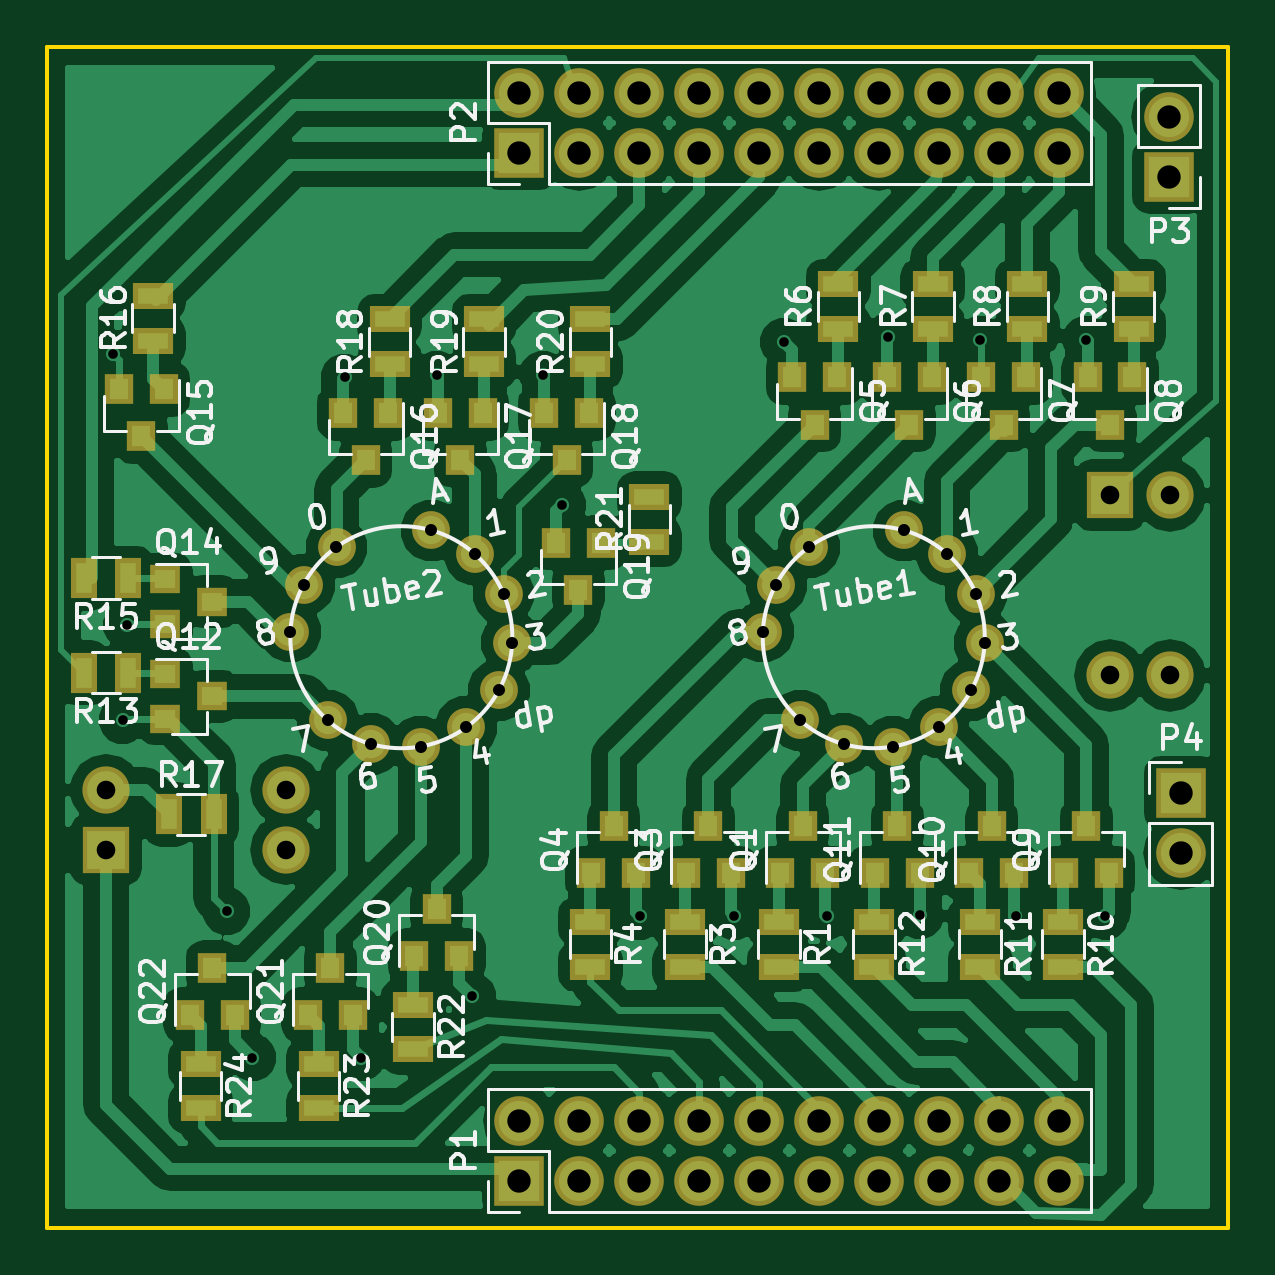
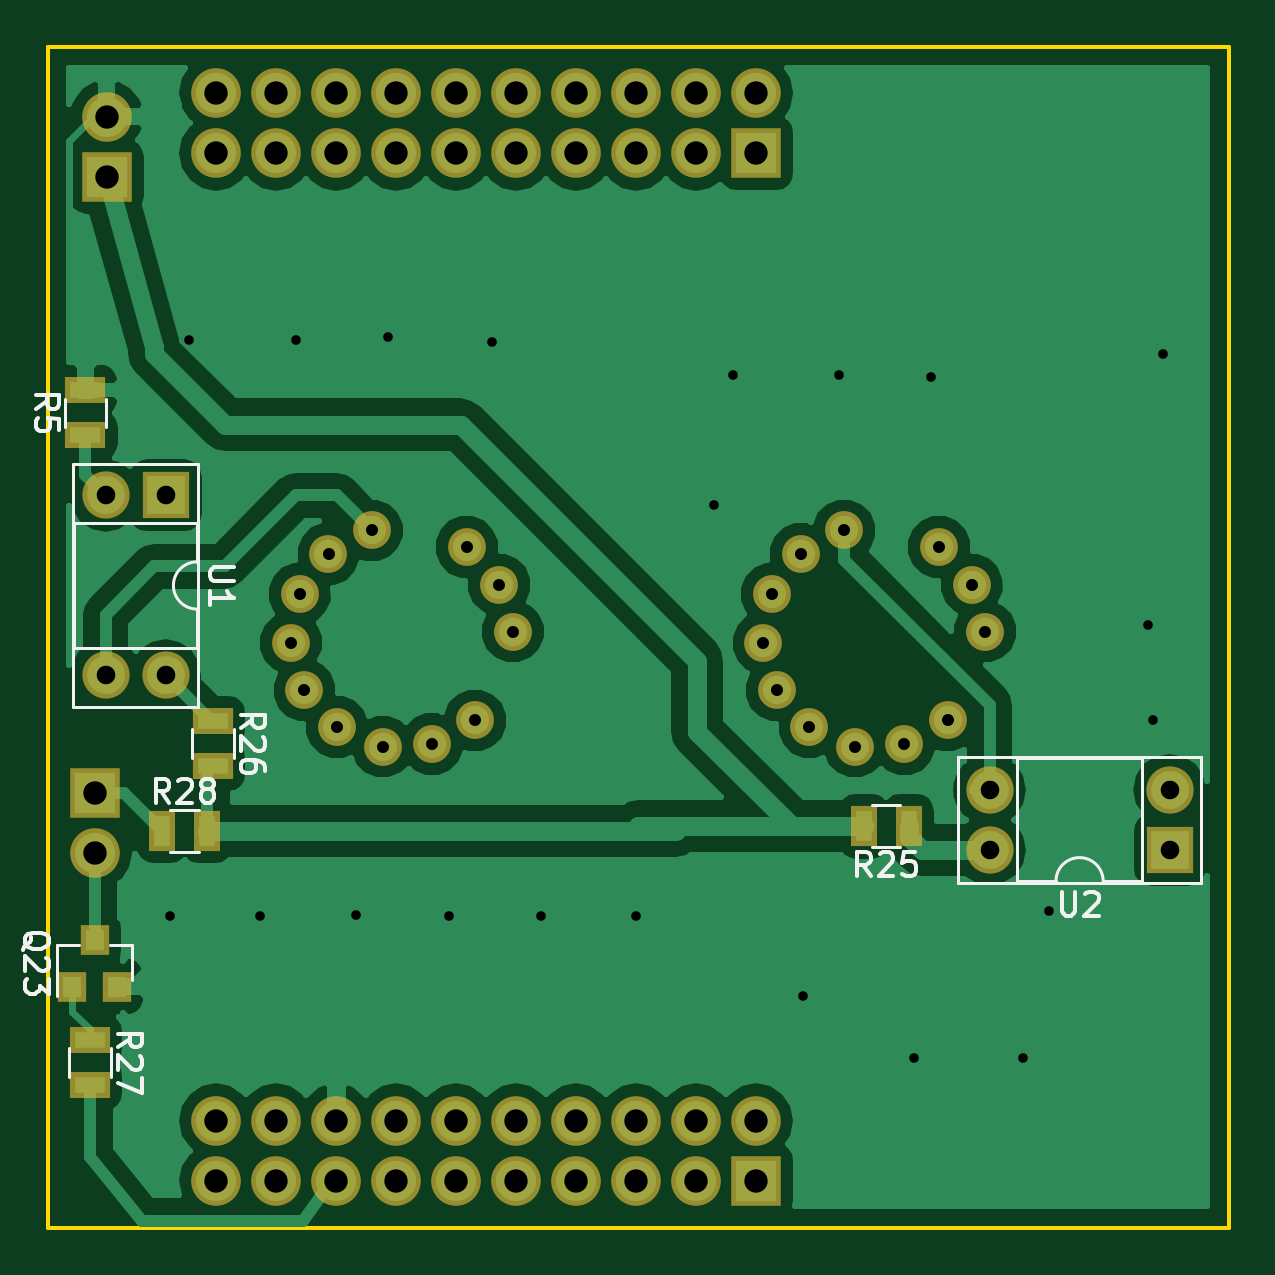
Circuit board: 8 layer files. Board 50.0 x 50.0 mm.
- bottom_copper: f6-B.Cu.gbr (46142 bytes)
- bottom_mask: f6-B.Mask.gbr (2860 bytes)
- bottom_silk: f6-B.SilkS.gbr (9420 bytes)
- outline: f6-Edge.Cuts.gbr (496 bytes)
- top_copper: f6-F.Cu.gbr (106853 bytes)
- top_mask: f6-F.Mask.gbr (5142 bytes)
- top_silk: f6-F.SilkS.gbr (61280 bytes)
- drill: f6.drl (1435 bytes)

=== bottom_copper: f6-B.Cu.gbr (46142 bytes, source omitted) ===
=== bottom_mask: f6-B.Mask.gbr ===
G04 #@! TF.FileFunction,Soldermask,Bot*
%FSLAX46Y46*%
G04 Gerber Fmt 4.6, Leading zero omitted, Abs format (unit mm)*
G04 Created by KiCad (PCBNEW 4.0.4-stable) date 12/02/17 22:43:03*
%MOMM*%
%LPD*%
G01*
G04 APERTURE LIST*
%ADD10C,0.100000*%
%ADD11C,1.600000*%
%ADD12R,2.100000X2.100000*%
%ADD13O,2.100000X2.100000*%
%ADD14R,2.000000X2.000000*%
%ADD15O,2.000000X2.000000*%
%ADD16R,1.700000X1.100000*%
%ADD17R,1.100000X1.700000*%
%ADD18R,1.200000X1.300000*%
G04 APERTURE END LIST*
D10*
D11*
X122256460Y-96188505D03*
X120880439Y-97771498D03*
X120307250Y-99761261D03*
X121894545Y-103522776D03*
X123725524Y-104519979D03*
X125816146Y-104628596D03*
X127743540Y-103811495D03*
X129123034Y-102248198D03*
X129692750Y-100238739D03*
X129328089Y-98170643D03*
X128105455Y-96477224D03*
X126274476Y-95480021D03*
X102256460Y-96188505D03*
X100880439Y-97771498D03*
X100307250Y-99761261D03*
X101894545Y-103522776D03*
X103725524Y-104519979D03*
X105816146Y-104628596D03*
X107743540Y-103811495D03*
X109123034Y-102248198D03*
X109692750Y-100238739D03*
X109328089Y-98170643D03*
X108105455Y-96477224D03*
X106274476Y-95480021D03*
D12*
X138000000Y-106600000D03*
D13*
X138000000Y-109140000D03*
D14*
X135000000Y-94000000D03*
D15*
X137540000Y-101620000D03*
X137540000Y-94000000D03*
X135000000Y-101620000D03*
D12*
X110000000Y-123000000D03*
D13*
X110000000Y-120460000D03*
X112540000Y-123000000D03*
X112540000Y-120460000D03*
X115080000Y-123000000D03*
X115080000Y-120460000D03*
X117620000Y-123000000D03*
X117620000Y-120460000D03*
X120160000Y-123000000D03*
X120160000Y-120460000D03*
X122700000Y-123000000D03*
X122700000Y-120460000D03*
X125240000Y-123000000D03*
X125240000Y-120460000D03*
X127780000Y-123000000D03*
X127780000Y-120460000D03*
X130320000Y-123000000D03*
X130320000Y-120460000D03*
X132860000Y-123000000D03*
X132860000Y-120460000D03*
D12*
X110000000Y-79500000D03*
D13*
X110000000Y-76960000D03*
X112540000Y-79500000D03*
X112540000Y-76960000D03*
X115080000Y-79500000D03*
X115080000Y-76960000D03*
X117620000Y-79500000D03*
X117620000Y-76960000D03*
X120160000Y-79500000D03*
X120160000Y-76960000D03*
X122700000Y-79500000D03*
X122700000Y-76960000D03*
X125240000Y-79500000D03*
X125240000Y-76960000D03*
X127780000Y-79500000D03*
X127780000Y-76960000D03*
X130320000Y-79500000D03*
X130320000Y-76960000D03*
X132860000Y-79500000D03*
X132860000Y-76960000D03*
D14*
X92500000Y-109000000D03*
D15*
X100120000Y-106460000D03*
X92500000Y-106460000D03*
X100120000Y-109000000D03*
D16*
X138400000Y-91450000D03*
X138400000Y-89550000D03*
D17*
X103550000Y-108000000D03*
X105450000Y-108000000D03*
D16*
X133000000Y-103550000D03*
X133000000Y-105450000D03*
D18*
X138950000Y-114800000D03*
X137050000Y-114800000D03*
X138000000Y-112800000D03*
D16*
X138200000Y-117050000D03*
X138200000Y-118950000D03*
D17*
X135150000Y-108200000D03*
X133250000Y-108200000D03*
D12*
X137500000Y-80500000D03*
D13*
X137500000Y-77960000D03*
M02*

=== bottom_silk: f6-B.SilkS.gbr (9420 bytes, source omitted) ===
=== outline: f6-Edge.Cuts.gbr ===
G04 #@! TF.FileFunction,Profile,NP*
%FSLAX46Y46*%
G04 Gerber Fmt 4.6, Leading zero omitted, Abs format (unit mm)*
G04 Created by KiCad (PCBNEW 4.0.4-stable) date 12/02/17 22:43:03*
%MOMM*%
%LPD*%
G01*
G04 APERTURE LIST*
%ADD10C,0.100000*%
%ADD11C,0.150000*%
G04 APERTURE END LIST*
D10*
D11*
X90000000Y-75000000D02*
X90000000Y-125000000D01*
X140000000Y-75000000D02*
X90000000Y-75000000D01*
X140000000Y-125000000D02*
X140000000Y-75000000D01*
X90000000Y-125000000D02*
X140000000Y-125000000D01*
M02*

=== top_copper: f6-F.Cu.gbr (106853 bytes, source omitted) ===
=== top_mask: f6-F.Mask.gbr ===
G04 #@! TF.FileFunction,Soldermask,Top*
%FSLAX46Y46*%
G04 Gerber Fmt 4.6, Leading zero omitted, Abs format (unit mm)*
G04 Created by KiCad (PCBNEW 4.0.4-stable) date 12/02/17 22:43:03*
%MOMM*%
%LPD*%
G01*
G04 APERTURE LIST*
%ADD10C,0.100000*%
%ADD11C,1.600000*%
%ADD12R,2.100000X2.100000*%
%ADD13O,2.100000X2.100000*%
%ADD14R,2.000000X2.000000*%
%ADD15O,2.000000X2.000000*%
%ADD16R,1.200000X1.300000*%
%ADD17R,1.300000X1.200000*%
%ADD18R,1.700000X1.100000*%
%ADD19R,1.100000X1.700000*%
G04 APERTURE END LIST*
D10*
D11*
X122256460Y-96188505D03*
X120880439Y-97771498D03*
X120307250Y-99761261D03*
X121894545Y-103522776D03*
X123725524Y-104519979D03*
X125816146Y-104628596D03*
X127743540Y-103811495D03*
X129123034Y-102248198D03*
X129692750Y-100238739D03*
X129328089Y-98170643D03*
X128105455Y-96477224D03*
X126274476Y-95480021D03*
X102256460Y-96188505D03*
X100880439Y-97771498D03*
X100307250Y-99761261D03*
X101894545Y-103522776D03*
X103725524Y-104519979D03*
X105816146Y-104628596D03*
X107743540Y-103811495D03*
X109123034Y-102248198D03*
X109692750Y-100238739D03*
X109328089Y-98170643D03*
X108105455Y-96477224D03*
X106274476Y-95480021D03*
D12*
X138000000Y-106600000D03*
D13*
X138000000Y-109140000D03*
D14*
X135000000Y-94000000D03*
D15*
X137540000Y-101620000D03*
X137540000Y-94000000D03*
X135000000Y-101620000D03*
D12*
X110000000Y-123000000D03*
D13*
X110000000Y-120460000D03*
X112540000Y-123000000D03*
X112540000Y-120460000D03*
X115080000Y-123000000D03*
X115080000Y-120460000D03*
X117620000Y-123000000D03*
X117620000Y-120460000D03*
X120160000Y-123000000D03*
X120160000Y-120460000D03*
X122700000Y-123000000D03*
X122700000Y-120460000D03*
X125240000Y-123000000D03*
X125240000Y-120460000D03*
X127780000Y-123000000D03*
X127780000Y-120460000D03*
X130320000Y-123000000D03*
X130320000Y-120460000D03*
X132860000Y-123000000D03*
X132860000Y-120460000D03*
D12*
X110000000Y-79500000D03*
D13*
X110000000Y-76960000D03*
X112540000Y-79500000D03*
X112540000Y-76960000D03*
X115080000Y-79500000D03*
X115080000Y-76960000D03*
X117620000Y-79500000D03*
X117620000Y-76960000D03*
X120160000Y-79500000D03*
X120160000Y-76960000D03*
X122700000Y-79500000D03*
X122700000Y-76960000D03*
X125240000Y-79500000D03*
X125240000Y-76960000D03*
X127780000Y-79500000D03*
X127780000Y-76960000D03*
X130320000Y-79500000D03*
X130320000Y-76960000D03*
X132860000Y-79500000D03*
X132860000Y-76960000D03*
D14*
X92500000Y-109000000D03*
D15*
X100120000Y-106460000D03*
X92500000Y-106460000D03*
X100120000Y-109000000D03*
D16*
X121050000Y-110000000D03*
X122950000Y-110000000D03*
X122000000Y-108000000D03*
X117050000Y-110000000D03*
X118950000Y-110000000D03*
X118000000Y-108000000D03*
X113050000Y-110000000D03*
X114950000Y-110000000D03*
X114000000Y-108000000D03*
X123450000Y-89000000D03*
X121550000Y-89000000D03*
X122500000Y-91000000D03*
X127450000Y-89000000D03*
X125550000Y-89000000D03*
X126500000Y-91000000D03*
X131450000Y-89000000D03*
X129550000Y-89000000D03*
X130500000Y-91000000D03*
X135950000Y-89000000D03*
X134050000Y-89000000D03*
X135000000Y-91000000D03*
X133050000Y-110000000D03*
X134950000Y-110000000D03*
X134000000Y-108000000D03*
X129050000Y-110000000D03*
X130950000Y-110000000D03*
X130000000Y-108000000D03*
X125050000Y-110000000D03*
X126950000Y-110000000D03*
X126000000Y-108000000D03*
D17*
X95000000Y-101550000D03*
X95000000Y-103450000D03*
X97000000Y-102500000D03*
X95000000Y-97550000D03*
X95000000Y-99450000D03*
X97000000Y-98500000D03*
D16*
X94950000Y-89500000D03*
X93050000Y-89500000D03*
X94000000Y-91500000D03*
X104450000Y-90500000D03*
X102550000Y-90500000D03*
X103500000Y-92500000D03*
X108450000Y-90500000D03*
X106550000Y-90500000D03*
X107500000Y-92500000D03*
X112950000Y-90500000D03*
X111050000Y-90500000D03*
X112000000Y-92500000D03*
X113450000Y-96000000D03*
X111550000Y-96000000D03*
X112500000Y-98000000D03*
X105550000Y-113500000D03*
X107450000Y-113500000D03*
X106500000Y-111500000D03*
X101050000Y-116000000D03*
X102950000Y-116000000D03*
X102000000Y-114000000D03*
X96050000Y-116000000D03*
X97950000Y-116000000D03*
X97000000Y-114000000D03*
D18*
X121000000Y-112050000D03*
X121000000Y-113950000D03*
X113000000Y-112050000D03*
X113000000Y-113950000D03*
X123500000Y-86950000D03*
X123500000Y-85050000D03*
X127500000Y-86950000D03*
X127500000Y-85050000D03*
X131500000Y-86950000D03*
X131500000Y-85050000D03*
X136000000Y-86950000D03*
X136000000Y-85050000D03*
X133000000Y-112050000D03*
X133000000Y-113950000D03*
X129500000Y-112050000D03*
X129500000Y-113950000D03*
X125000000Y-112050000D03*
X125000000Y-113950000D03*
X117000000Y-112050000D03*
X117000000Y-113950000D03*
D19*
X93450000Y-101500000D03*
X91550000Y-101500000D03*
X93450000Y-97500000D03*
X91550000Y-97500000D03*
D18*
X94500000Y-87450000D03*
X94500000Y-85550000D03*
D19*
X95150000Y-107500000D03*
X97050000Y-107500000D03*
D18*
X104500000Y-88450000D03*
X104500000Y-86550000D03*
X108500000Y-88450000D03*
X108500000Y-86550000D03*
X113000000Y-88450000D03*
X113000000Y-86550000D03*
X115500000Y-95950000D03*
X115500000Y-94050000D03*
X105500000Y-115550000D03*
X105500000Y-117450000D03*
X101500000Y-118050000D03*
X101500000Y-119950000D03*
X96500000Y-118050000D03*
X96500000Y-119950000D03*
D12*
X137500000Y-80500000D03*
D13*
X137500000Y-77960000D03*
M02*

=== top_silk: f6-F.SilkS.gbr (61280 bytes, source omitted) ===
=== drill: f6.drl ===
M48
INCH,TZ
T1C0.016
T2C0.020
T3C0.031
T4C0.039
%
G90
G05
T1
X36535Y-34646
X36693Y-40748
X36772Y-39173
X38425Y-43937
X38858Y-46378
X40394Y-35039
X40669Y-46378
X41929Y-35000
X42520Y-45354
X43701Y-35000
X44016Y-37165
X45315Y-44016
X46890Y-44016
X47717Y-34449
X48425Y-44016
X49449Y-34370
X49980Y-43996
X50984Y-34409
X51575Y-44016
X52756Y-34409
X53071Y-44016
T2
X39491Y-39276
X39717Y-38493
X40116Y-40757
X40258Y-37869
X40837Y-41150
X41660Y-41192
X41840Y-37591
X42419Y-40871
X42561Y-37983
X42962Y-40255
X43043Y-38650
X43186Y-39464
X47365Y-39276
X47591Y-38493
X47990Y-40757
X48132Y-37869
X48711Y-41150
X49534Y-41192
X49714Y-37591
X50293Y-40871
X50435Y-37983
X50836Y-40255
X50917Y-38650
X51060Y-39464
T3
X36417Y-41913
X36417Y-42913
X39417Y-41913
X39417Y-42913
X53150Y-37008
X53150Y-40008
X54150Y-37008
X54150Y-40008
T4
X43307Y-30299
X43307Y-31299
X43307Y-47425
X43307Y-48425
X44307Y-30299
X44307Y-31299
X44307Y-47425
X44307Y-48425
X45307Y-30299
X45307Y-31299
X45307Y-47425
X45307Y-48425
X46307Y-30299
X46307Y-31299
X46307Y-47425
X46307Y-48425
X47307Y-30299
X47307Y-31299
X47307Y-47425
X47307Y-48425
X48307Y-30299
X48307Y-31299
X48307Y-47425
X48307Y-48425
X49307Y-30299
X49307Y-31299
X49307Y-47425
X49307Y-48425
X50307Y-30299
X50307Y-31299
X50307Y-47425
X50307Y-48425
X51307Y-30299
X51307Y-31299
X51307Y-47425
X51307Y-48425
X52307Y-30299
X52307Y-31299
X52307Y-47425
X52307Y-48425
X54134Y-30693
X54134Y-31693
X54331Y-41969
X54331Y-42969
T0
M30

